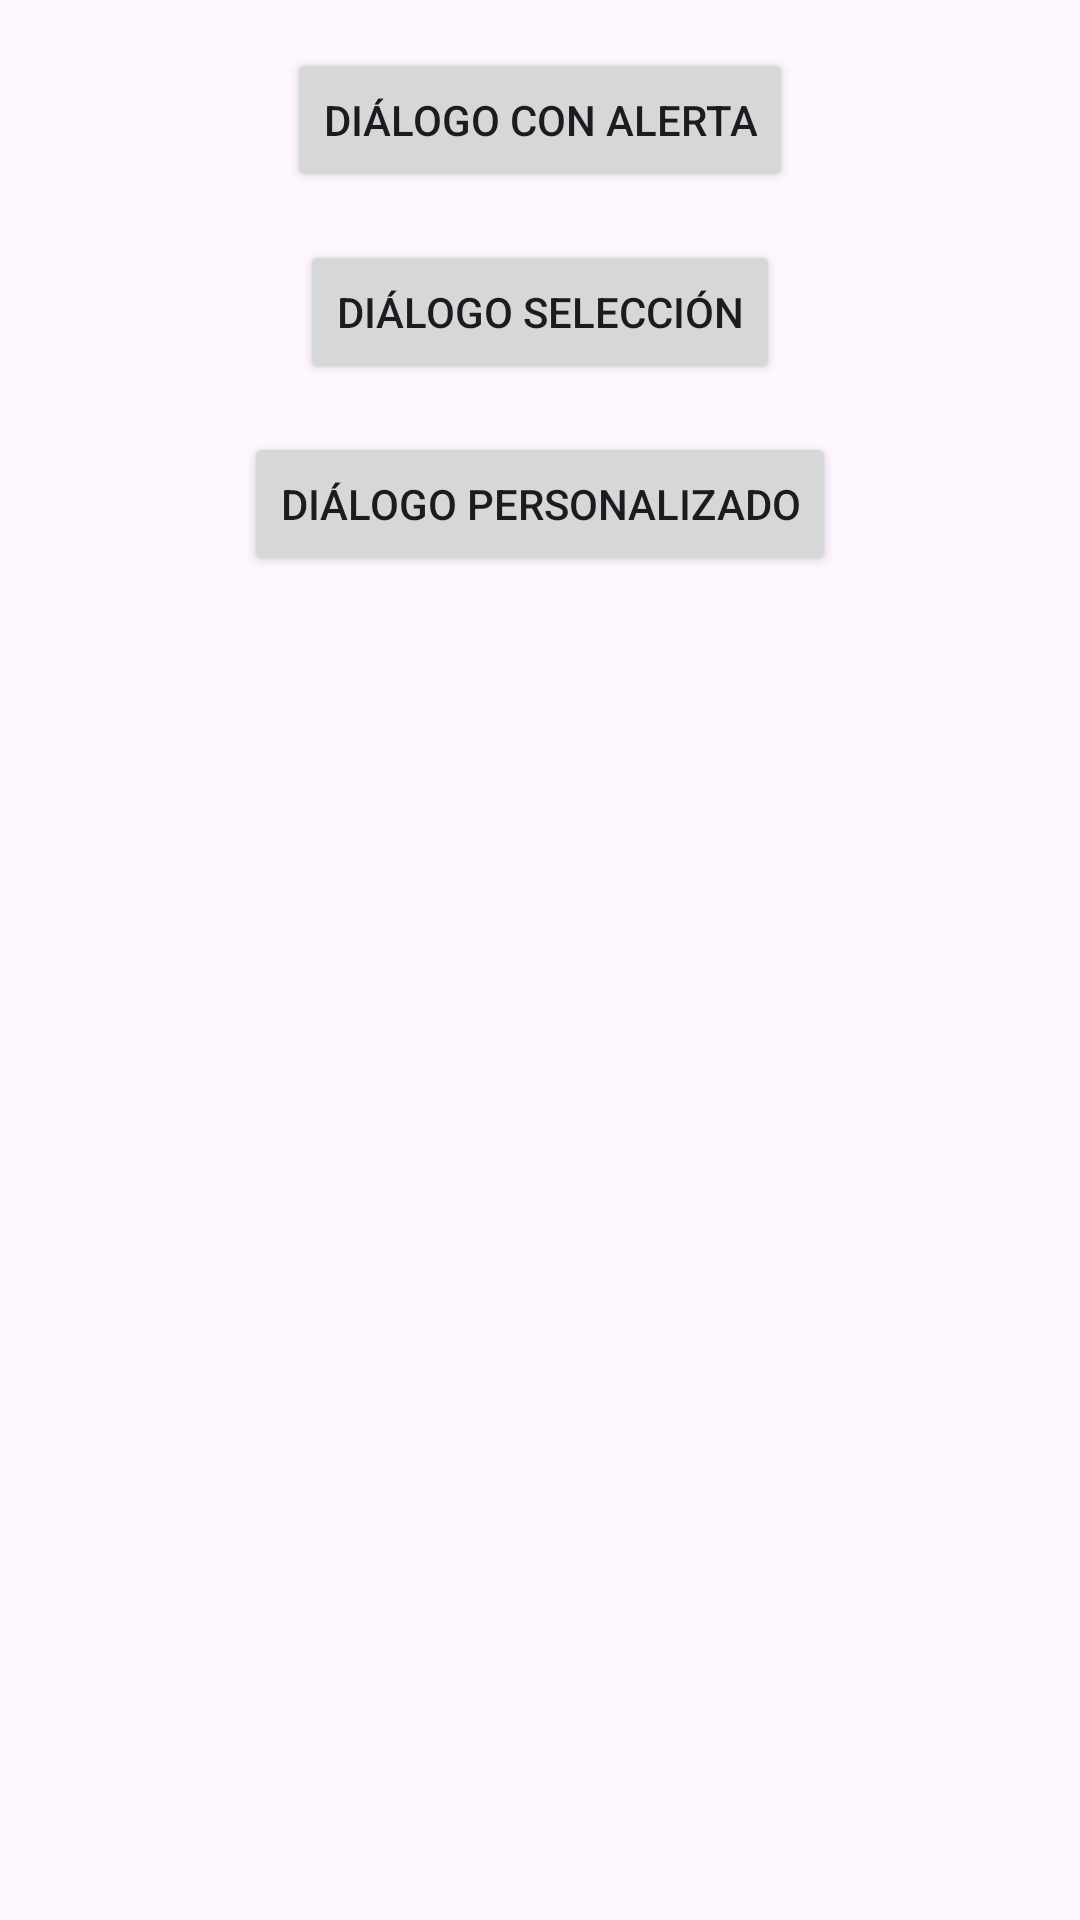

Android layout source for this screen:
<!-- AndroidManifest.xml: application theme Theme.Tema6App6 -->
<!-- res/layout/activity_main.xml -->
<?xml version="1.0" encoding="utf-8"?>
<androidx.constraintlayout.widget.ConstraintLayout xmlns:android="http://schemas.android.com/apk/res/android"
    xmlns:app="http://schemas.android.com/apk/res-auto"
    xmlns:tools="http://schemas.android.com/tools"
    android:layout_width="match_parent"
    android:layout_height="match_parent"
    tools:context=".MainActivity">

    <Button
        android:id="@+id/btnDefecto"
        android:layout_width="wrap_content"
        android:layout_height="wrap_content"
        android:layout_marginTop="16dp"
        android:text="Diálogo con Alerta"
        app:layout_constraintEnd_toEndOf="parent"
        app:layout_constraintStart_toStartOf="parent"
        app:layout_constraintTop_toTopOf="parent" />

    <Button
        android:id="@+id/btnAlertaSelec"
        android:layout_width="wrap_content"
        android:layout_height="wrap_content"
        android:layout_marginTop="16dp"
        android:text="Diálogo Selección"
        app:layout_constraintEnd_toEndOf="parent"
        app:layout_constraintStart_toStartOf="parent"
        app:layout_constraintTop_toBottomOf="@id/btnDefecto"  />

    <Button
        android:id="@+id/btnAlertaPerso"
        android:layout_width="wrap_content"
        android:layout_height="wrap_content"
        android:layout_marginTop="16dp"
        android:text="Diálogo Personalizado"
        app:layout_constraintEnd_toEndOf="parent"
        app:layout_constraintStart_toStartOf="parent"
        app:layout_constraintTop_toBottomOf="@id/btnAlertaSelec"  />
</androidx.constraintlayout.widget.ConstraintLayout>
<!-- resources referenced by this layout -->
<resources>
  <style name="Theme.Tema6App6" parent="Base.Theme.Tema6App6" />
  <style name="Base.Theme.Tema6App6" parent="Theme.Material3.DayNight.NoActionBar">
          
          
      </style>
</resources>
